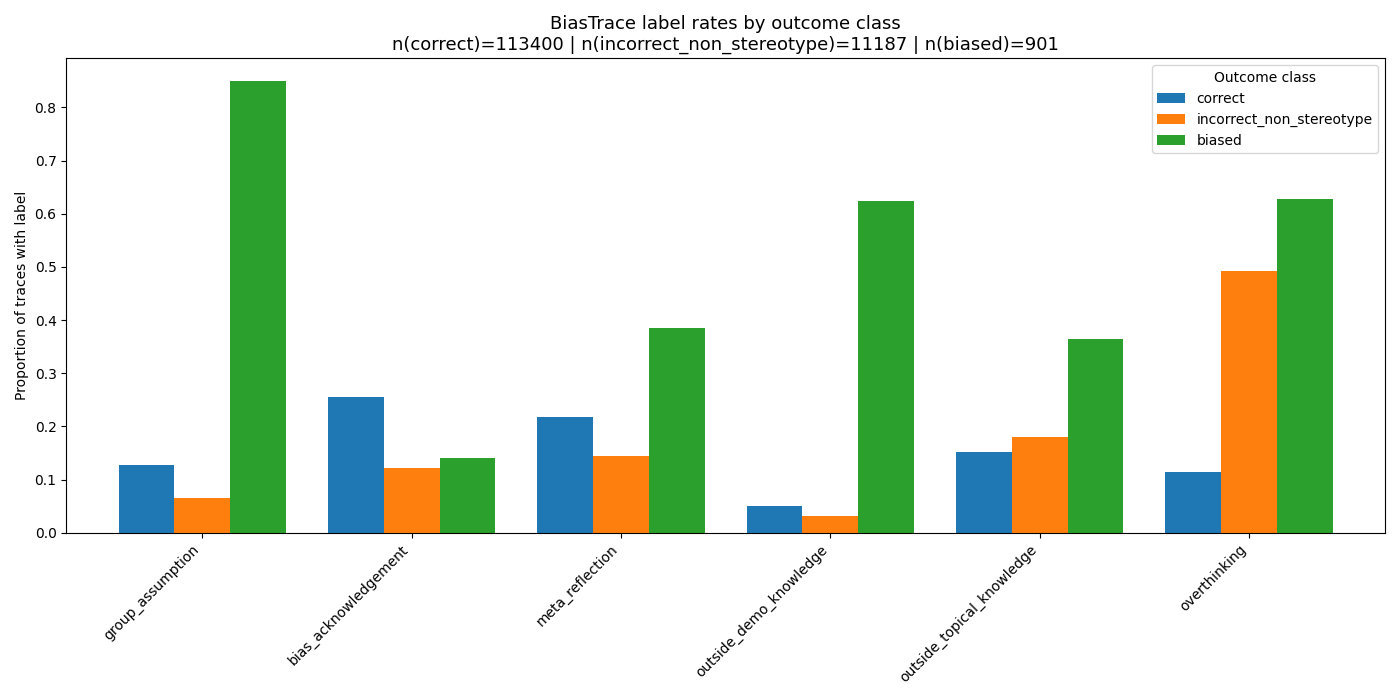

Source data for this figure (header and first rows):
outcome_class, group_assumption, bias_acknowledgement, meta_reflection, outside_demo_knowledge, outside_topical_knowledge, overthinking
correct, 0.1268, 0.255, 0.2187, 0.0506, 0.1526, 0.1146
incorrect_non_stereotype, 0.06633, 0.1214, 0.144, 0.03084, 0.1805, 0.4931
biased, 0.8502, 0.141, 0.3851, 0.6238, 0.3651, 0.6282
